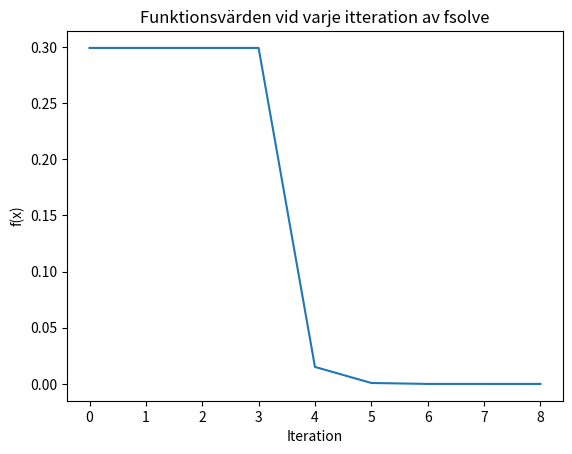

Reproduce this figure in Python.
from scipy.optimize import fsolve
import matplotlib.pyplot as plt
import numpy as np

def funk(x):
    f = np.sqrt(1+x)*np.exp(x/2) - 2*np.sin(2*x)*(x+x**2)
    return f

def evaluations(x):
    values = funk(x)
    if np.shape(values) != (1,):
        values = np.array([values])
    evaluations.fevals.append(values)
    return values[0]

evaluations.fevals = []

result = fsolve(evaluations, 1.35)

print("Rot: ", result)
print("Funktionsvärden vid varje itteration: ", evaluations.fevals)

fevals = np.array(evaluations.fevals).flatten()
x_vals = np.arange(len(fevals))

plt.plot(x_vals, fevals)
plt.xlabel("Iteration")
plt.ylabel("f(x)")
plt.title("Funktionsvärden vid varje itteration av fsolve")
plt.show()